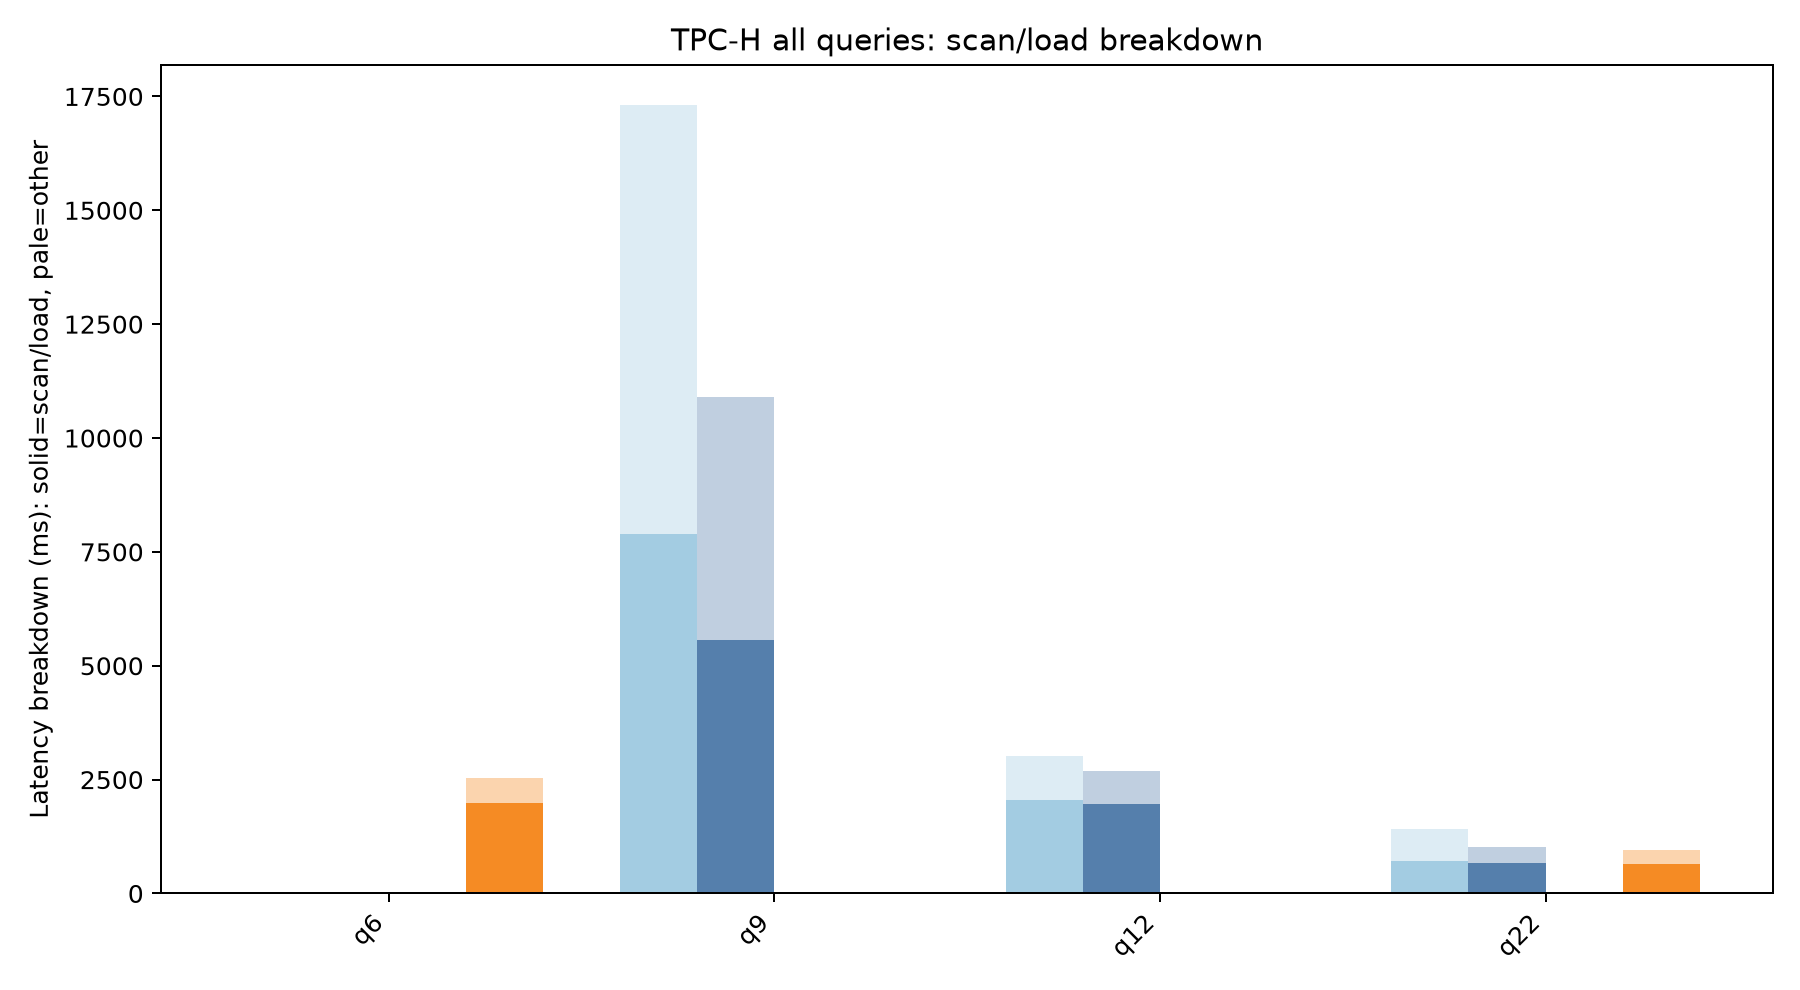

Data behind this chart, as committed beside it:
query, series, condition, samples, total_ms, total_ms_std, load_ms, load_ms_std, scan_materialize_work_ms, scan_materialize_work_ms_std, scan_uncompressed_gb, scan_uncompressed_gb_std, compute_ms, compute_ms_std, fixed_page_cached_gb, fixed_page_cached_gb_std, fixed_page_reuse_split_count, fixed_page_reuse_split_count_std, fixed_page_materialize_count, fixed_page_materialize_count_std, fixed_page_fallback_count, fixed_page_fallback_count_std, fixed_page_extra_stage_ms, fixed_page_extra_stage_ms_std
q6, paging, paging, 2, 2543, 2.358, 1979, 42.07, 3778, 130.8, 6.511, 0.0, 564.5, 44.43, 0.0, 0.0, 0.0, 0.0, 0.0, 0.0, 0.0, 0.0, 0.0, 0.0
q9, cold, cold_hot, 1, 17316, , 7898, , 22282, , 24.22, , 9417, , 0.0, , 0.0, , 0.0, , 0.0, , 0.0, 
q9, hot, cold_hot, 2, 10907, 14.16, 5555, 49.27, 18618, 332.3, 24.22, 0.0, 5353, 35.11, 0.0, 0.0, 0.0, 0.0, 0.0, 0.0, 0.0, 0.0, 0.0, 0.0
q12, cold, cold_hot, 1, 3015, , 2041, , 5876, , 9.141, , 973.4, , 0.0, , 0.0, , 0.0, , 0.0, , 0.0, 
q12, hot, cold_hot, 2, 2695, 69.51, 1975, 87.09, 5959, 60.54, 9.141, 0.0, 720.7, 17.58, 0.0, 0.0, 0.0, 0.0, 0.0, 0.0, 0.0, 0.0, 0.0, 0.0
q22, cold, cold_hot, 1, 1413, , 718.2, , 1403, , 2.13, , 694.8, , 0.0, , 0.0, , 0.0, , 0.0, , 0.0, 
q22, hot, cold_hot, 2, 1016, 21.44, 670.1, 13.05, 1172, 54.51, 2.13, 0.0, 346.4, 34.5, 0.0, 0.0, 0.0, 0.0, 0.0, 0.0, 0.0, 0.0, 0.0, 0.0
q22, paging, paging, 2, 954.4, 19.83, 656.4, 4.088, 1031, 119.9, 2.13, 0.0, 298, 15.74, 0.0, 0.0, 0.0, 0.0, 0.0, 0.0, 0.0, 0.0, 0.0, 0.0
